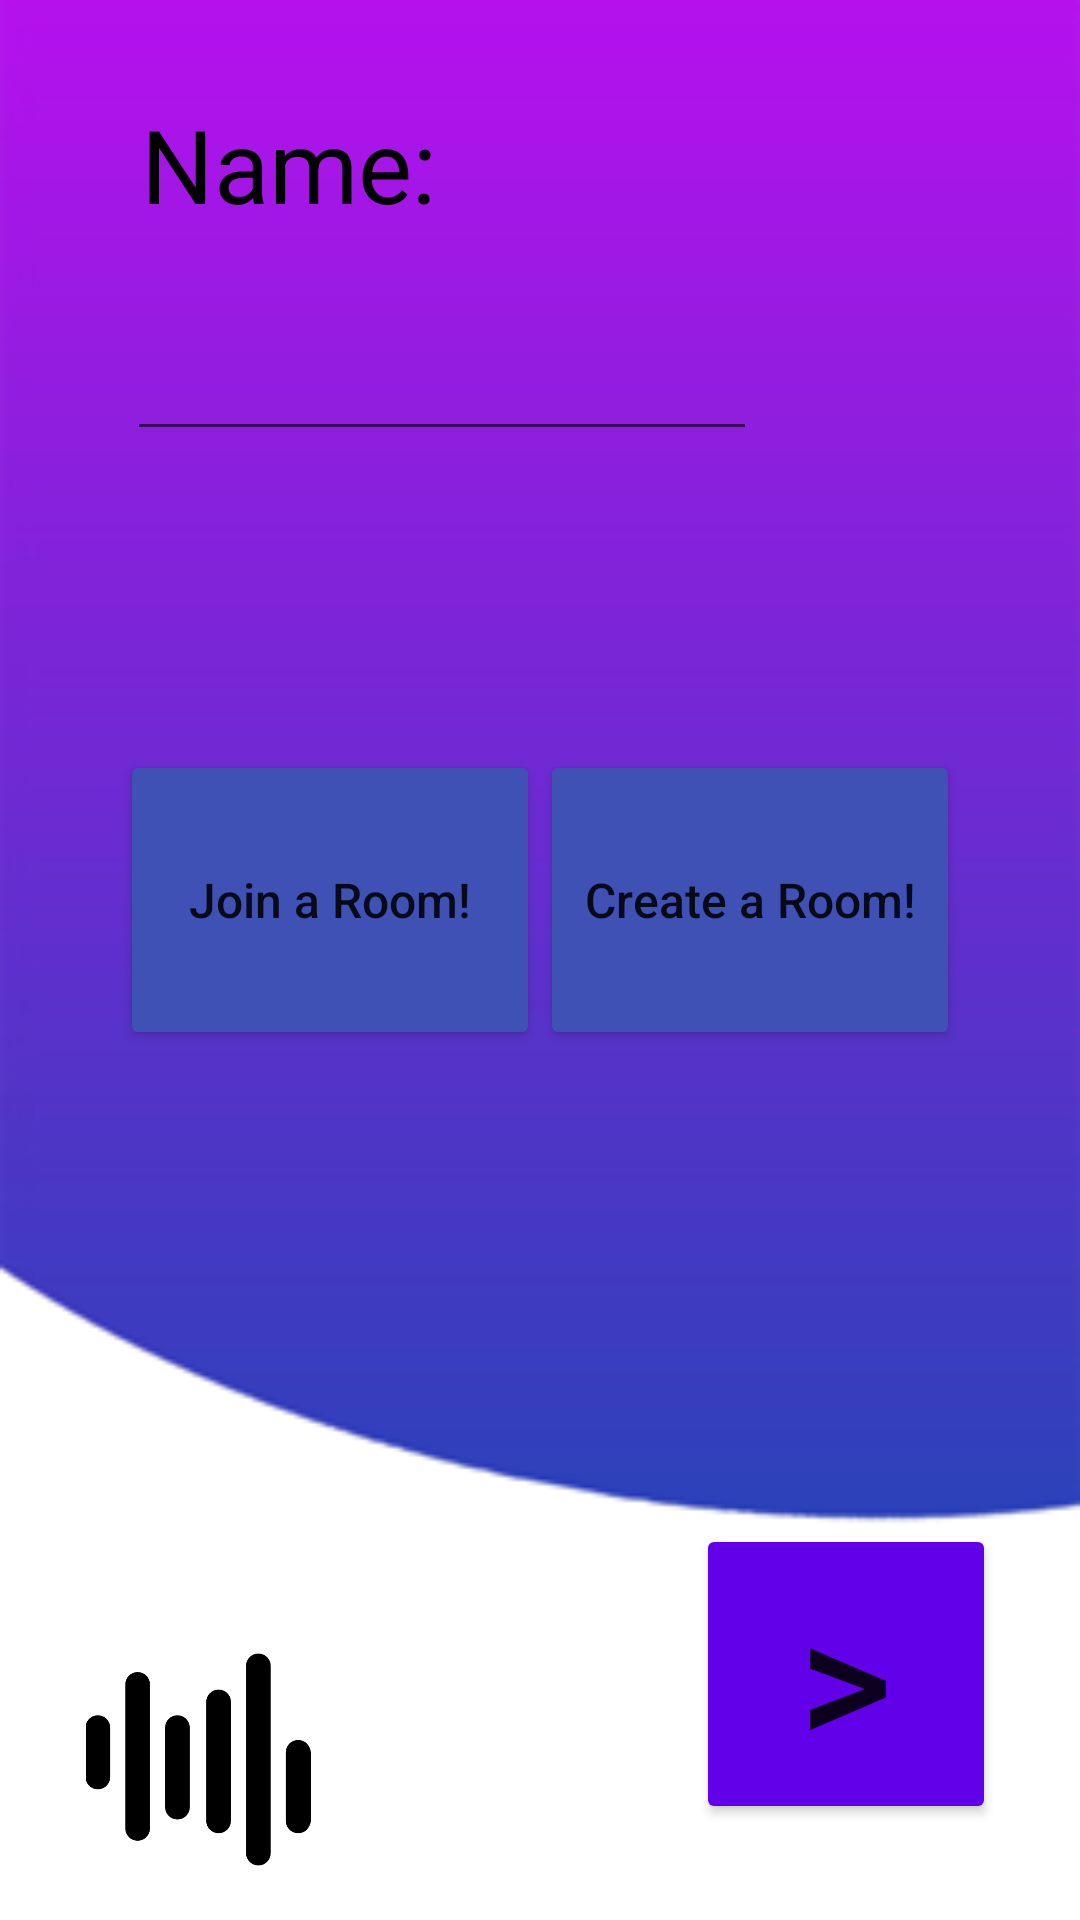

Here is an Android app screen rendered from its layout file. Give the layout XML and the strings, colors and styles it references.
<!-- AndroidManifest.xml: application theme Theme.Bzzing_last -->
<!-- res/layout/activity_main.xml -->
<?xml version="1.0" encoding="utf-8"?>
<androidx.constraintlayout.widget.ConstraintLayout xmlns:android="http://schemas.android.com/apk/res/android"
    xmlns:app="http://schemas.android.com/apk/res-auto"
    xmlns:tools="http://schemas.android.com/tools"
    android:layout_width="match_parent"
    android:layout_height="match_parent"
    android:background="@drawable/background"
    tools:context=".MainActivity">


    <ImageView
        android:id="@+id/wallpaper"
        android:layout_width="100dp"
        android:layout_height="75dp"
        android:layout_marginStart="16dp"
        android:layout_marginBottom="16dp"
        app:layout_constraintBottom_toBottomOf="parent"
        app:layout_constraintStart_toStartOf="parent"
        app:srcCompat="@drawable/bzzing_logo" />

    <TextView
        android:id="@+id/textName"
        android:layout_width="118dp"
        android:layout_height="57dp"
        android:layout_marginTop="32dp"
        android:text="Name:"
        android:textColor="#000000"
        android:textSize="34sp"
        app:layout_constraintEnd_toEndOf="parent"
        app:layout_constraintHorizontal_bias="0.194"
        app:layout_constraintStart_toStartOf="parent"
        app:layout_constraintTop_toTopOf="parent" />

    <EditText
        android:id="@+id/typeName"
        android:layout_width="wrap_content"
        android:layout_height="wrap_content"
        android:layout_marginTop="20dp"
        android:ems="10"
        android:imeOptions="actionDone"
        android:inputType="textPersonName"
        app:layout_constraintEnd_toEndOf="parent"
        app:layout_constraintHorizontal_bias="0.283"
        app:layout_constraintStart_toStartOf="parent"
        app:layout_constraintTop_toBottomOf="@+id/textName" />


    <Button
        android:id="@+id/btnCreateRoom"
        android:layout_width="140dp"
        android:layout_height="100dp"
        android:layout_marginTop="250dp"
        android:layout_marginEnd="40dp"
        android:backgroundTint="#3F51B5"
        android:onClick="roomChoice"
        android:text="Create a Room!"
        android:textAllCaps="false"
        android:textSize="16sp"
        app:cornerRadius="100dp"
        app:layout_constraintEnd_toEndOf="parent"
        app:layout_constraintTop_toTopOf="parent" />

    <Button
        android:id="@+id/btnJoinRoom"
        android:layout_width="140dp"
        android:layout_height="100dp"
        android:layout_marginStart="40dp"
        android:layout_marginTop="250dp"
        android:backgroundTint="#3F51B5"
        android:onClick="roomChoice"
        android:text="Join a Room!"
        android:textAllCaps="false"
        android:textColorHint="#AC395E"
        android:textSize="16sp"
        app:cornerRadius="100dp"
        app:layout_constraintStart_toStartOf="parent"
        app:layout_constraintTop_toTopOf="parent" />

    <Button
        android:id="@+id/btnNextPage"
        android:layout_width="100dp"
        android:layout_height="100dp"
        android:layout_marginEnd="28dp"
        android:layout_marginBottom="32dp"
        android:backgroundTint="#6200EA"
        android:text=">"
        android:textAlignment="center"
        android:textSize="60sp"
        android:onClick="nextPage"
        app:cornerRadius="100dp"
        app:layout_constraintBottom_toBottomOf="parent"
        app:layout_constraintEnd_toEndOf="parent" />

    <EditText
        android:id="@+id/typeRoomCode"
        android:layout_width="wrap_content"
        android:layout_height="wrap_content"

        android:layout_marginStart="40dp"
        android:layout_marginTop="16dp"
        android:allowUndo="false"
        android:ems="10"
        android:inputType="number"
        android:hint="Enter Room Code"
        android:imeOptions="actionDone"
        android:visibility="invisible"
        app:layout_constraintStart_toStartOf="parent"
        app:layout_constraintTop_toBottomOf="@+id/btnJoinRoom" />


</androidx.constraintlayout.widget.ConstraintLayout>
<!-- resources referenced by this layout -->
<resources>
  <!-- drawable background: png bitmap (drawable, 11800 bytes) -->
  <!-- drawable bzzing_logo: png bitmap (drawable, 6642 bytes) -->
  <style name="Theme.Bzzing_last" parent="Theme.MaterialComponents.DayNight.DarkActionBar">
          
          <item name="colorPrimary">@color/purple_500</item>
          <item name="colorPrimaryVariant">@color/purple_700</item>
          <item name="colorOnPrimary">@color/white</item>
          
          <item name="colorSecondary">@color/teal_200</item>
          <item name="colorSecondaryVariant">@color/teal_700</item>
          <item name="colorOnSecondary">@color/black</item>
          
          <item name="android:statusBarColor">?attr/colorPrimaryVariant</item>
          
      </style>
  <!-- not gathered from this repository: default colours our renderer supplied (Android Studio template values) -->
  <color name="purple_500">#FF6200EE</color>
  <color name="purple_700">#FF3700B3</color>
  <color name="teal_200">#FF03DAC5</color>
  <color name="teal_700">#FF018786</color>
  <color name="black">#FF000000</color>
  <color name="white">#FFFFFFFF</color>
</resources>
